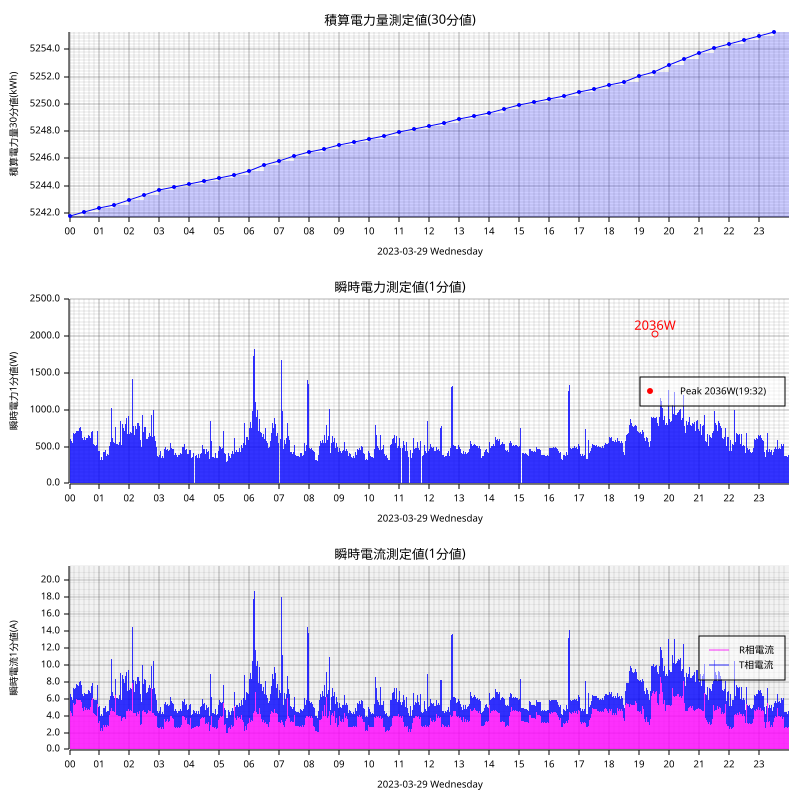

Source data for this figure (header and first rows):
measured_at, sensor_id, message_id, cumlative_kwh, instant_watt, instant_ampere_R, instant_ampere_T
2023-03-29T00:00:00+09:00, smartmeter, 6229, , 628.0, , 
2023-03-29T00:00:00+09:00, smartmeter, 6230, , , 4.8, 1.9
2023-03-29T00:00:00+09:00, smartmeter, 6231, 5242, , , 
2023-03-29T00:01:00+09:00, smartmeter, 6232, , 616.0, , 
2023-03-29T00:01:00+09:00, smartmeter, 6233, , , 4.7, 1.9
2023-03-29T00:02:00+09:00, smartmeter, 6234, , 608.0, , 
2023-03-29T00:02:00+09:00, smartmeter, 6235, , , 4.6, 1.9
2023-03-29T00:03:00+09:00, smartmeter, 6236, , 652.0, , 
2023-03-29T00:03:00+09:00, smartmeter, 6237, , , 5.0, 1.9
2023-03-29T00:04:00+09:00, smartmeter, 6238, , 576.0, , 
2023-03-29T00:04:00+09:00, smartmeter, 6239, , , 4.3, 1.9
2023-03-29T00:05:00+09:00, smartmeter, 6240, , 544.0, , 
2023-03-29T00:05:00+09:00, smartmeter, 6241, , , 4.1, 1.9
2023-03-29T00:06:00+09:00, smartmeter, 6242, , 544.0, , 
2023-03-29T00:06:00+09:00, smartmeter, 6243, , , 4.0, 1.8
2023-03-29T00:07:00+09:00, smartmeter, 6244, , 660.0, , 
2023-03-29T00:07:00+09:00, smartmeter, 6245, , , 5.2, 1.8
2023-03-29T00:08:00+09:00, smartmeter, 6246, , 688.0, , 
2023-03-29T00:08:00+09:00, smartmeter, 6247, , , 5.5, 1.8
2023-03-29T00:09:00+09:00, smartmeter, 6248, , 700.0, , 
2023-03-29T00:09:00+09:00, smartmeter, 6249, , , 5.6, 1.8
2023-03-29T00:10:00+09:00, smartmeter, 6250, , 672.0, , 
2023-03-29T00:10:00+09:00, smartmeter, 6251, , , 5.3, 1.8
2023-03-29T00:11:00+09:00, smartmeter, 6252, , 684.0, , 
2023-03-29T00:11:00+09:00, smartmeter, 6253, , , 5.5, 1.8
2023-03-29T00:12:00+09:00, smartmeter, 6254, , 680.0, , 
2023-03-29T00:12:00+09:00, smartmeter, 6255, , , 5.4, 1.9
2023-03-29T00:13:00+09:00, smartmeter, 6256, , 688.0, , 
2023-03-29T00:13:00+09:00, smartmeter, 6257, , , 5.6, 1.7
2023-03-29T00:14:00+09:00, smartmeter, 6258, , 716.0, , 
2023-03-29T00:14:00+09:00, smartmeter, 6259, , , 6.0, 1.7
2023-03-29T00:15:00+09:00, smartmeter, 6260, , 740.0, , 
2023-03-29T00:15:00+09:00, smartmeter, 6261, , , 6.2, 1.7
2023-03-29T00:16:00+09:00, smartmeter, 6262, , 708.0, , 
2023-03-29T00:16:00+09:00, smartmeter, 6263, , , 5.9, 1.7
2023-03-29T00:17:00+09:00, smartmeter, 6264, , 724.0, , 
2023-03-29T00:17:00+09:00, smartmeter, 6265, , , 6.0, 1.7
2023-03-29T00:18:00+09:00, smartmeter, 6266, , 708.0, , 
2023-03-29T00:18:00+09:00, smartmeter, 6267, , , 5.8, 1.7
2023-03-29T00:19:00+09:00, smartmeter, 6269, , , 6.1, 2.1
2023-03-29T00:20:00+09:00, smartmeter, 6270, , 756.0, , 
2023-03-29T00:20:00+09:00, smartmeter, 6271, , , 5.8, 2.2
2023-03-29T00:21:00+09:00, smartmeter, 6272, , 776.0, , 
2023-03-29T00:21:00+09:00, smartmeter, 6273, , , 6.0, 2.2
2023-03-29T00:22:00+09:00, smartmeter, 6274, , 764.0, , 
2023-03-29T00:22:00+09:00, smartmeter, 6275, , , 5.9, 2.2
2023-03-29T00:23:00+09:00, smartmeter, 6276, , 772.0, , 
2023-03-29T00:23:00+09:00, smartmeter, 6277, , , 6.0, 2.2
2023-03-29T00:24:00+09:00, smartmeter, 6278, , 716.0, , 
2023-03-29T00:24:00+09:00, smartmeter, 6279, , , 5.6, 2.0
2023-03-29T00:25:00+09:00, smartmeter, 6280, , 676.0, , 
2023-03-29T00:25:00+09:00, smartmeter, 6281, , , 5.3, 1.8
2023-03-29T00:26:00+09:00, smartmeter, 6282, , 620.0, , 
2023-03-29T00:26:00+09:00, smartmeter, 6283, , , 4.9, 1.7
2023-03-29T00:27:00+09:00, smartmeter, 6284, , 632.0, , 
2023-03-29T00:27:00+09:00, smartmeter, 6285, , , 5.0, 1.7
2023-03-29T00:28:00+09:00, smartmeter, 6286, , 592.0, , 
2023-03-29T00:28:00+09:00, smartmeter, 6287, , , 4.6, 1.7
2023-03-29T00:29:00+09:00, smartmeter, 6288, , 656.0, , 
2023-03-29T00:29:00+09:00, smartmeter, 6289, , , 5.2, 1.7
... 2,860 more rows
